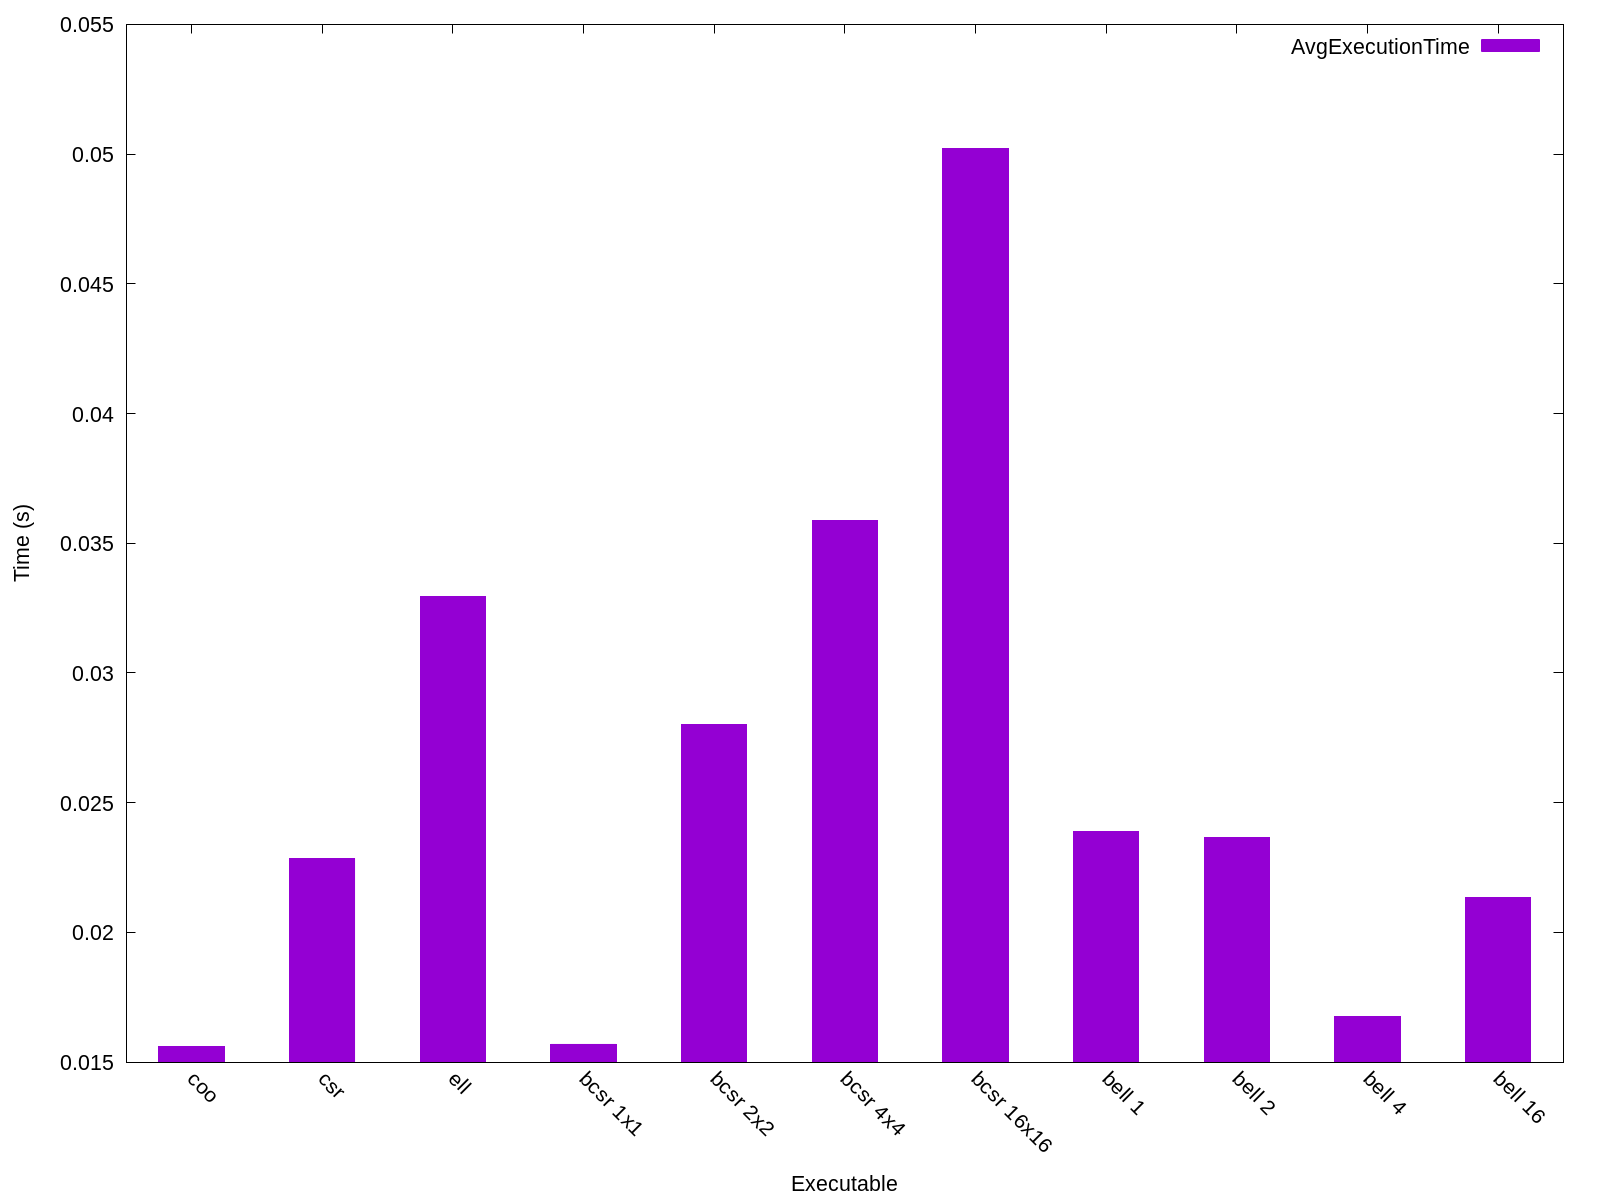

Values plotted in this chart, from the file beside it:
Name, Avg Run Time (s), Format Time (s), Total Time (s), GFLOPS, Verification, Iters, Block Row, Block Col, K-Bound, Threads, FOP Count, Rows, Cols, NNZ, Max Cols, Avg Cols, Variance, Std Deviation
coo, 0.0156, 3.395, 3.411, 7.961, 0, 10, 1, 1, 16, 32, 75968032, 46835, 46835, 2374001, 145, 50, 772, 27
csr, 0.02285, 3.401, 3.424, 17575, 0, 10, 1, 1, 16, 32, 222372673670, 46835, 46835, 2374001, 145, 50, 772, 27
ell, 0.03295, 3.652, 3.685, 25092, 0, 10, 1, 1, 16, 32, 636119995250, 46835, 46835, 2374001, 145, 50, 772, 27
bcsr 1x1, 0.0157, 172, 172, 35524, 0, 10, 1, 1, 16, 32, 222372673670, 46835, 46835, 2374001, 145, 50, 772, 27
bcsr 2x2, 0.028, 167, 167, 11773, 0, 10, 2, 2, 16, 32, 287196716160, 46835, 46835, 2374001, 145, 50, 772, 27
bcsr 4x4, 0.03588, 170, 170, 12310, 0, 10, 4, 4, 16, 32, 406688163040, 46835, 46835, 2374001, 145, 50, 772, 27
bcsr 16x16, 0.05021, 170.4, 170.5, 20265, 0, 10, 16, 16, 16, 32, 957694069760, 46835, 46835, 2374001, 145, 50, 772, 27
bell 1, 0.0239, 3.626, 3.65, 3.854, 1703782, 10, 1, 1, 16, 32, 75968032, 46835, 46835, 2374001, 145, 50, 772, 27
bell 2, 0.02367, 3.626, 3.649, 3.657, 1703782, 10, 2, 2, 16, 32, 75968032, 46835, 46835, 2374001, 145, 50, 772, 27
bell 4, 0.01676, 3.741, 3.758, 8.834, 1703782, 10, 4, 4, 16, 32, 75968032, 46835, 46835, 2374001, 145, 50, 772, 27
bell 16, 0.02134, 3.749, 3.77, 4.892, 1703782, 10, 16, 16, 16, 32, 75968032, 46835, 46835, 2374001, 145, 50, 772, 27
